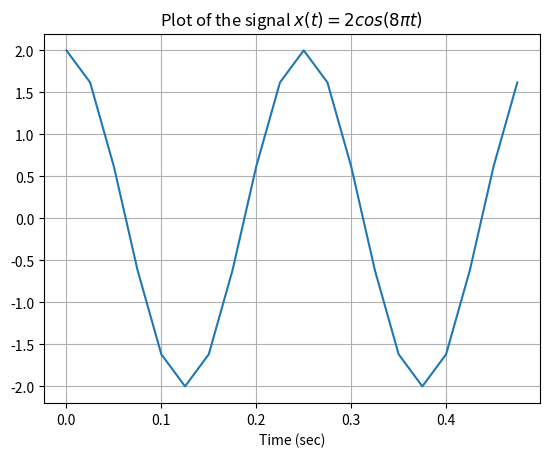
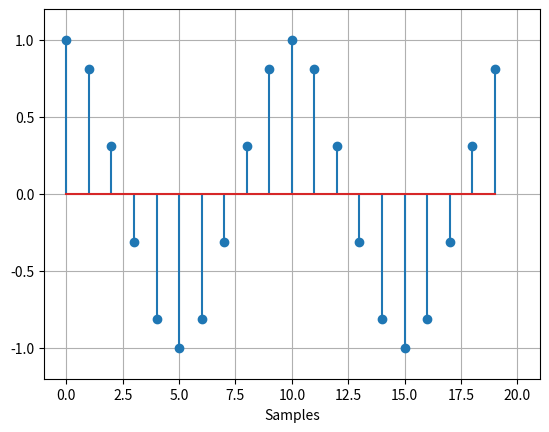

Generate these figures, in order, with matplotlib:
# -*- coding: utf-8 -*-
"""
Created on Thu Feb 16 12:20:24 2017

[redacted]
"""
# EE0813 Signal Processing Applications
# Homework 1

import numpy as np
import matplotlib.pyplot as plt


#Question 1:
Ts = 0.025 # 25 ms sampling period
fs = 1/Ts
n = np.arange(20)
t = n/fs
x = 2*np.cos(8*np.pi*t)
plt.plot(t,x)
plt.xlabel('Time (sec)')
plt.grid(True)
plt.title("Plot of the signal $ x(t)=2cos(8\pi t)$")


# Question 2
"""
Answers
 - normalized period = 10 samples
 - normalized frequency = 1/10 = 0.1
 - normalized angular frequency = 2pi*(0.1) = 0.2pi
 - real frequency = fnormalized*fs or fnormalized/Ts = 0.1/ 0.001 = 100 Hz
 - cont. tiime formula  y = cos(200 pi t)

 PS: You may plot the question 2's figure using below codes
"""
n = np.arange(20)
x = np.cos(2*np.pi*.1*n)
plt.figure(2)
plt.stem(x)
plt.grid(True)
plt.xlabel("Samples")
plt.xlim([-1,21])
plt.ylim(-1.2,1.2)

